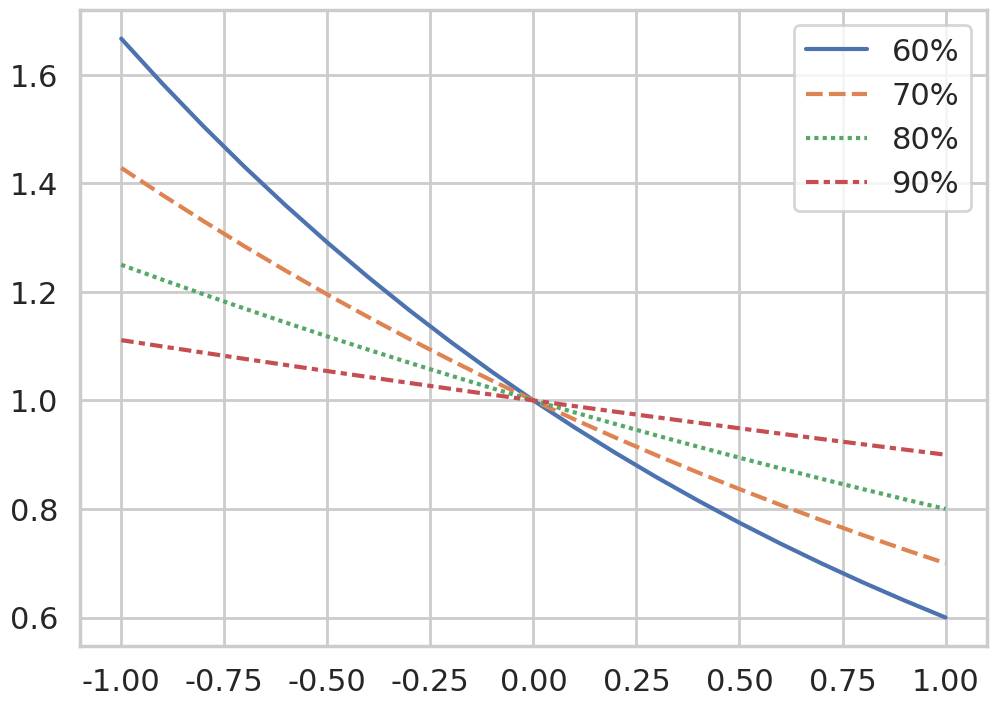
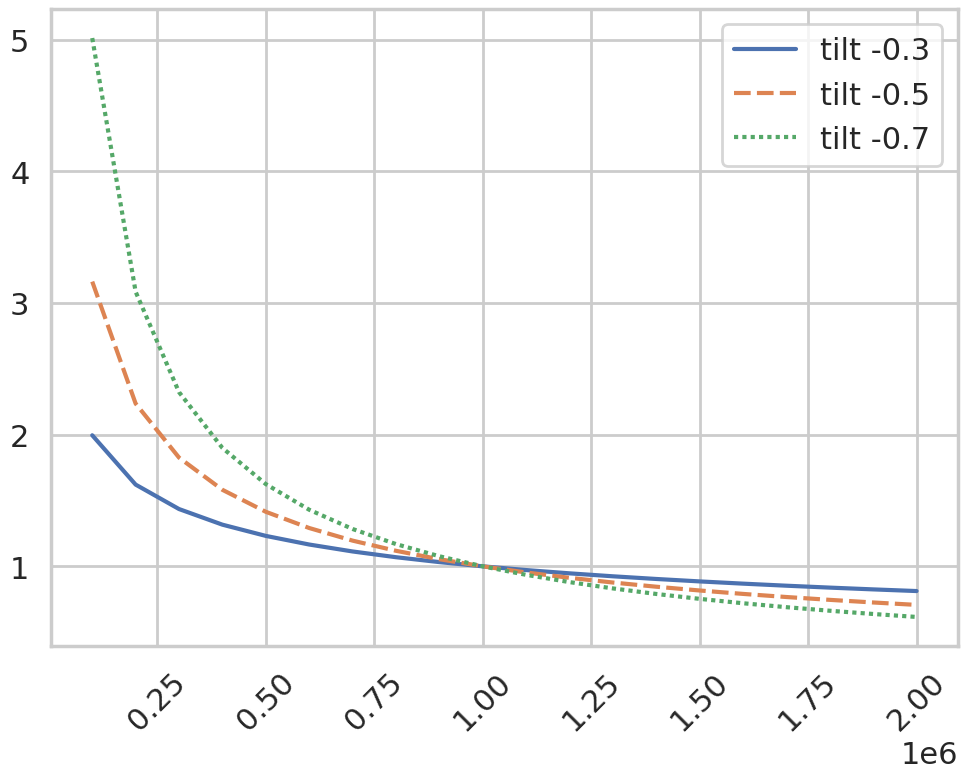
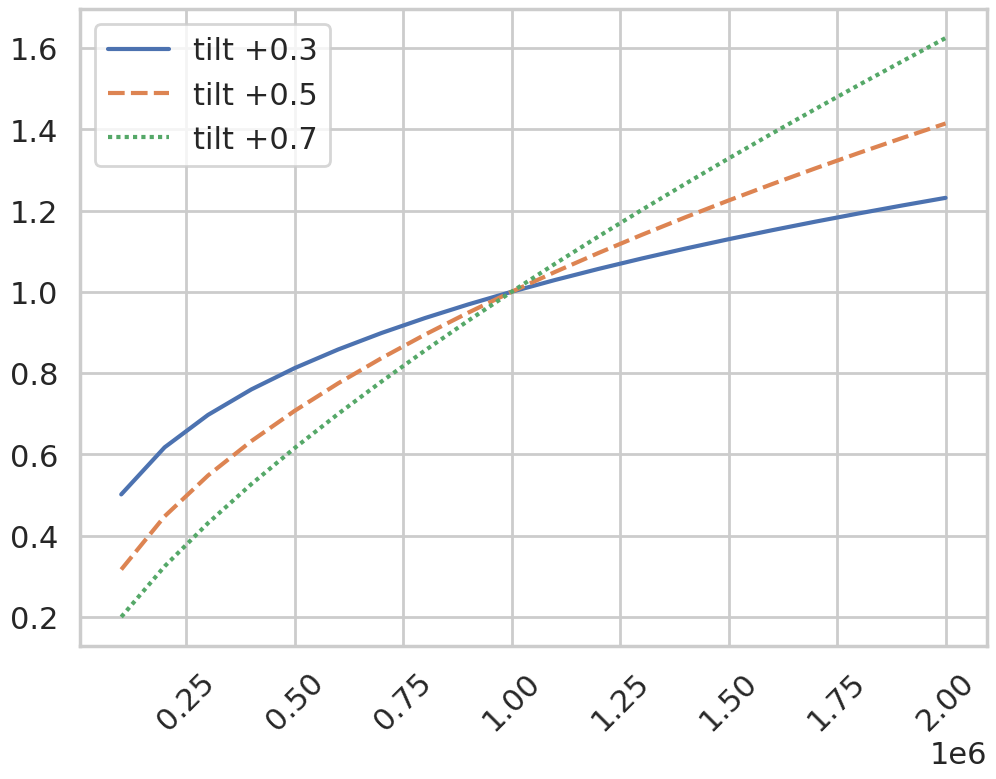
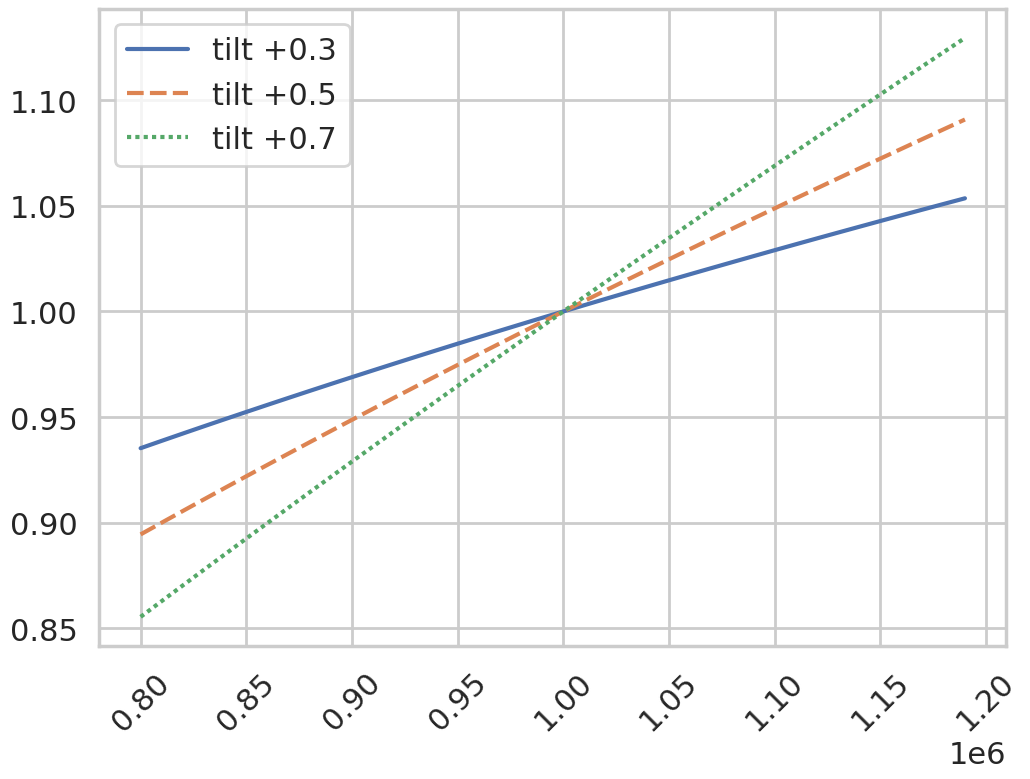

Here is the Python script that generated these plots, in order:
import pandas
import seaborn
import math
import matplotlib.pyplot as plt

seaborn.set(style="whitegrid")
seaborn.set_context('poster')

goal = 1_000_000

a4_dims = (11.7, 8.27)
fig, ax = plt.subplots(figsize=a4_dims)

factors = [x/10 for x in range(-10, 11)]

df = pandas.DataFrame({
#    '50%' : [(500_000/goal) ** x for x in factors],
    '60%' : [(600_000/goal) ** x for x in factors],
    '70%' : [(700_000/goal) ** x for x in factors],
    '80%' : [(800_000/goal) ** x for x in factors],
    '90%' : [(900_000/goal) ** x for x in factors],   
}, factors)

g = seaborn.lineplot(ax=ax,
    data=df,
)

goal = 1_000_000

a4_dims = (11.7, 8.27)
fig, ax = plt.subplots(figsize=a4_dims)

currents = list(range(100_000, 2_000_001, 100_000))

df = pandas.DataFrame({
    'tilt -0.3' : [(x/goal) ** -0.3 for x in currents],
    'tilt -0.5' : [(x/goal) ** -0.5 for x in currents],
    'tilt -0.7' : [(x/goal) ** -0.7 for x in currents],
}, currents)

g = seaborn.lineplot(ax=ax, data=df)
plt.xticks(rotation=45)
#fig.suptitle(f'Factor of {factor}.')

dfgoal = 1_000_000

a4_dims = (11.7, 8.27)
fig, ax = plt.subplots(figsize=a4_dims)

currents = list(range(100_000, 2_000_001, 100_000))

df = pandas.DataFrame({
    'tilt +0.3' : [(x/goal) ** +0.3 for x in currents],
    'tilt +0.5' : [(x/goal) ** +0.5 for x in currents],
    'tilt +0.7' : [(x/goal) ** +0.7 for x in currents],
}, currents)

g = seaborn.lineplot(ax=ax, data=df)
plt.xticks(rotation=45)
#fig.suptitle(f'Factor of {factor}.')

dfgoal = 1_000_000

a4_dims = (11.7, 8.27)
fig, ax = plt.subplots(figsize=a4_dims)

currents = list(range(800_000, 1_200_000, 10_000))

df = pandas.DataFrame({
    'tilt +0.3' : [(x/goal) ** +0.3 for x in currents],
    'tilt +0.5' : [(x/goal) ** +0.5 for x in currents],
    'tilt +0.7' : [(x/goal) ** +0.7 for x in currents],
}, currents)

g = seaborn.lineplot(ax=ax, data=df)
plt.xticks(rotation=45)
#fig.suptitle(f'Factor of {factor}.')

